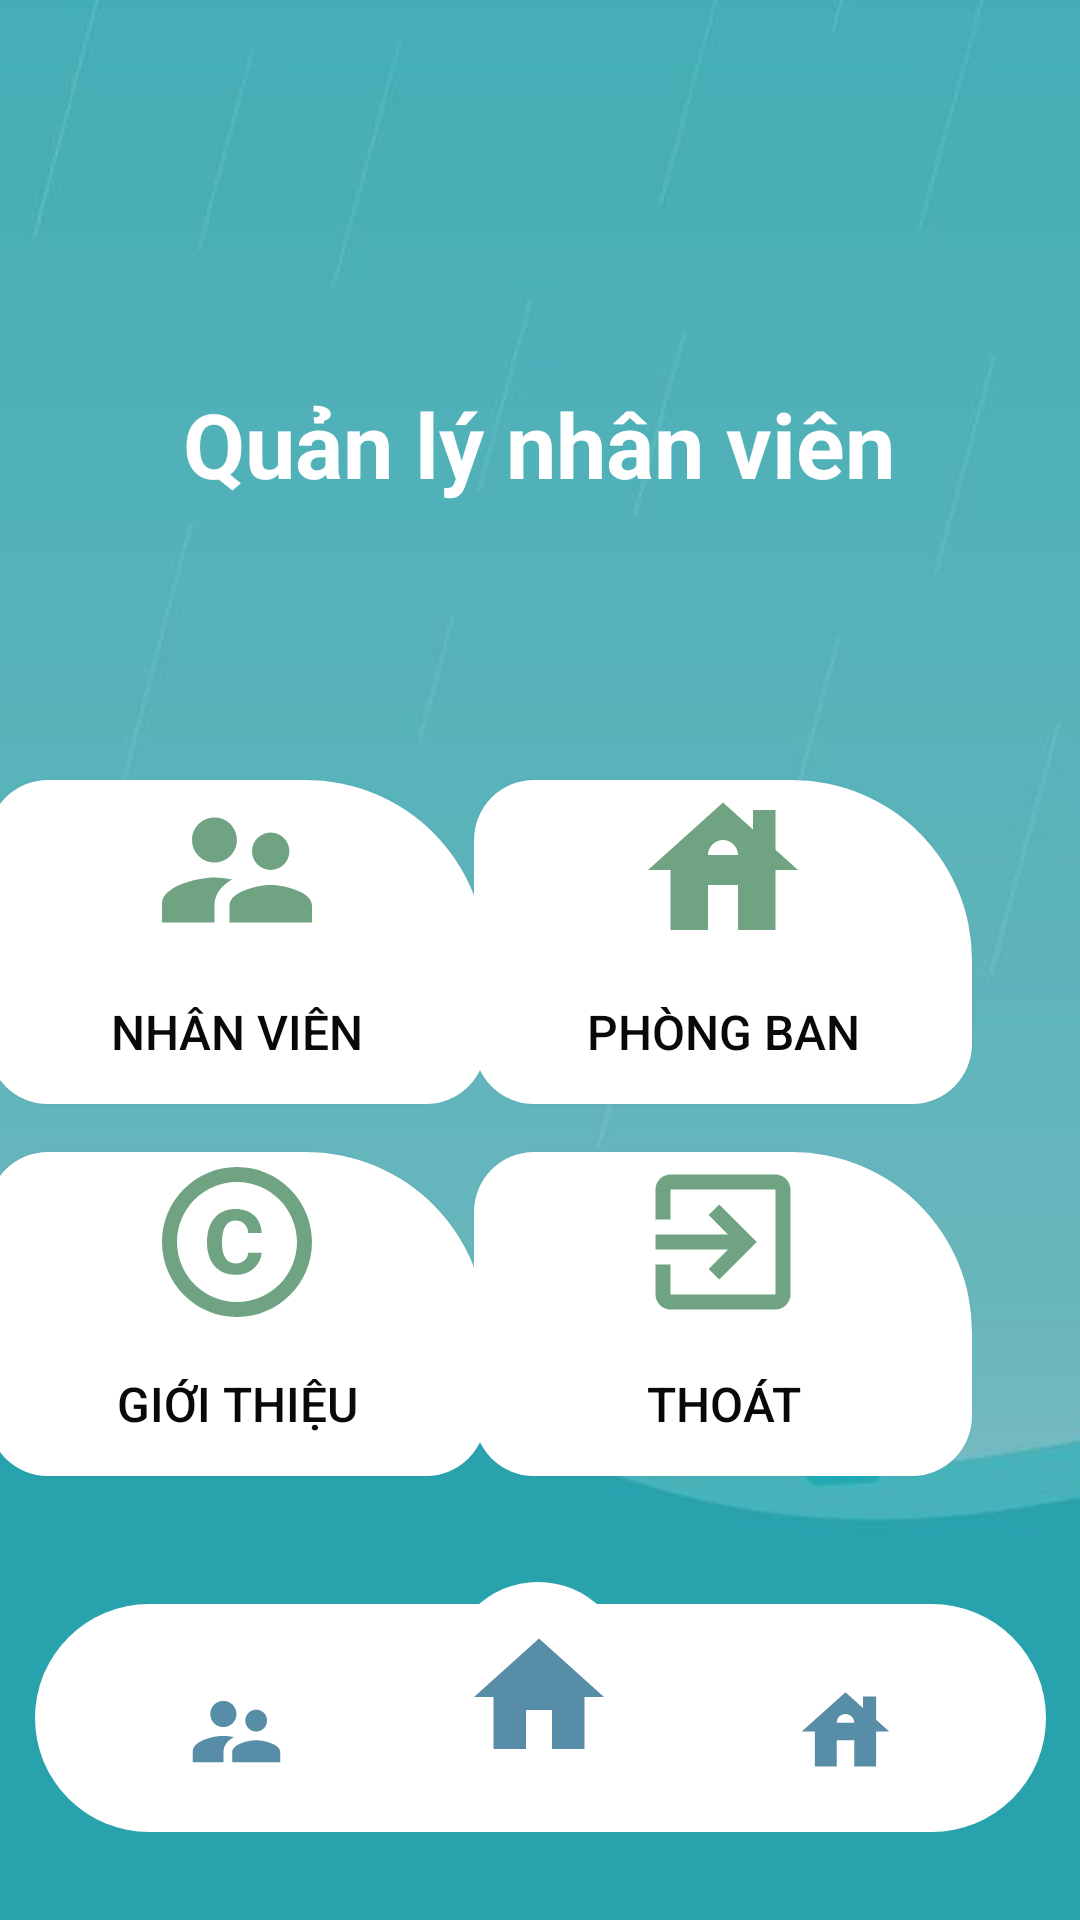

Reconstruct the res/layout file that produces this screen, plus the resources it refers to.
<!-- AndroidManifest.xml: application theme Theme.App_QL -->
<!-- res/layout/activity_main.xml -->
<?xml version="1.0" encoding="utf-8"?>
<androidx.constraintlayout.widget.ConstraintLayout xmlns:android="http://schemas.android.com/apk/res/android"
    xmlns:app="http://schemas.android.com/apk/res-auto"
    xmlns:tools="http://schemas.android.com/tools"
    android:layout_width="match_parent"
    android:layout_height="match_parent"
    android:orientation="vertical"
    tools:context=".MainActivity">


    <ImageView
        android:id="@+id/imageView"
        android:layout_width="match_parent"
        android:layout_height="match_parent"
        android:scaleType="centerCrop"
        android:src="@drawable/main_bg3"
        app:layout_constraintBottom_toBottomOf="parent"
        app:layout_constraintEnd_toEndOf="parent"
        app:layout_constraintHeight_percent=".27"
        app:layout_constraintHorizontal_bias="0.0"
        app:layout_constraintStart_toStartOf="parent"
        app:layout_constraintTop_toTopOf="parent"
        app:layout_constraintVertical_bias="0.0"
        tools:ignore="MissingConstraints" />

    <TextView
        android:id="@+id/textView"
        android:layout_width="272dp"
        android:layout_height="79dp"
        android:gravity="center"
        android:text="Quản lý nhân viên"
        android:textColor="@color/white"
        android:textSize="30dp"
        android:textStyle="bold"
        app:layout_constraintBottom_toBottomOf="parent"
        app:layout_constraintEnd_toEndOf="parent"
        app:layout_constraintHorizontal_bias="0.496"
        app:layout_constraintStart_toStartOf="parent"
        app:layout_constraintTop_toTopOf="parent"
        app:layout_constraintVertical_bias="0.193" />

    <Button
        android:id="@+id/btnChucvu"
        android:layout_width="166dp"
        android:layout_height="108dp"
        android:layout_gravity="center"
        android:layout_marginTop="260dp"
        android:background="@drawable/background_button"
        android:drawableTop="@drawable/ic_baseline_supervisor_account_24"
        android:elevation="10px"
        android:text="Nhân Viên"
        android:textColor="#090909"
        android:textSize="16dp"
        app:layout_constraintEnd_toStartOf="@+id/btnPb"
        app:layout_constraintHorizontal_bias="0.581"
        app:layout_constraintStart_toStartOf="parent"
        app:layout_constraintTop_toTopOf="parent"
        tools:ignore="MissingConstraints" />

    <Button
        android:id="@+id/btnPb"
        android:layout_width="166dp"
        android:layout_height="108dp"
        android:layout_gravity="center"
        android:layout_marginTop="260dp"
        android:layout_marginEnd="36dp"
        android:background="@drawable/background_button"
        android:drawableTop="@drawable/ic_baseline_house_24"
        android:elevation="10px"
        android:text="Phòng Ban"
        android:textColor="#090909"
        android:textSize="16dp"
        app:layout_constraintEnd_toEndOf="parent"
        app:layout_constraintTop_toTopOf="parent"
        tools:ignore="MissingConstraints" />

    <Button
        android:id="@+id/btnKhac"
        android:layout_width="166dp"
        android:layout_height="108dp"
        android:layout_gravity="center"
        android:layout_marginTop="16dp"
        android:background="@drawable/background_button"
        android:drawableTop="@drawable/ic_baseline_copyright_24"
        android:elevation="10px"
        android:text="Giới Thiệu"
        android:textColor="#090909"
        android:textSize="16dp"
        app:layout_constraintBottom_toBottomOf="parent"
        app:layout_constraintEnd_toStartOf="@+id/btnExit"
        app:layout_constraintHorizontal_bias="0.581"
        app:layout_constraintStart_toStartOf="parent"
        app:layout_constraintTop_toBottomOf="@+id/btnChucvu"
        app:layout_constraintVertical_bias="0.0"
        tools:ignore="MissingConstraints" />

    <Button
        android:id="@+id/btnExit"
        android:layout_width="166dp"
        android:layout_height="108dp"
        android:layout_gravity="center"
        android:layout_marginTop="16dp"
        android:layout_marginEnd="36dp"
        android:background="@drawable/background_button"
        android:drawableTop="@drawable/ic_baseline_exit_to_app_24"
        android:elevation="10px"
        android:text="Thoát"
        android:textColor="#090909"
        android:textSize="16dp"
        app:layout_constraintBottom_toBottomOf="parent"
        app:layout_constraintEnd_toEndOf="parent"
        app:layout_constraintTop_toBottomOf="@+id/btnPb"
        app:layout_constraintVertical_bias="0.0"
        tools:ignore="MissingConstraints" />

    <androidx.constraintlayout.widget.ConstraintLayout
        android:layout_width="60dp"
        android:layout_height="47dp"
        android:background="@drawable/bg_home"
        app:layout_constraintBaseline_toBottomOf="parent"
        app:layout_constraintBottom_toBottomOf="parent"
        app:layout_constraintEnd_toEndOf="parent"
        app:layout_constraintHeight_percent=".78"
        app:layout_constraintHorizontal_bias="0.498"
        app:layout_constraintStart_toStartOf="parent"
        app:layout_constraintTop_toTopOf="parent"
        app:layout_constraintVertical_bias="0.889">

    </androidx.constraintlayout.widget.ConstraintLayout>

    <androidx.constraintlayout.widget.ConstraintLayout
        android:layout_width="337dp"
        android:layout_height="76dp"
        android:background="@drawable/bg_main"
        app:layout_constraintBaseline_toBottomOf="parent"
        app:layout_constraintBottom_toBottomOf="parent"
        app:layout_constraintEnd_toEndOf="parent"
        app:layout_constraintHeight_percent=".78"
        app:layout_constraintStart_toStartOf="parent"
        app:layout_constraintTop_toTopOf="parent"
        app:layout_constraintVertical_bias="0.948">


        <ImageView
            android:layout_width="52dp"
            android:id="@+id/img_home"
            android:layout_height="58dp"
            android:src="@drawable/ic_baseline_home_24"
            app:layout_constraintBottom_toBottomOf="parent"
            app:layout_constraintEnd_toEndOf="parent"
            app:layout_constraintHorizontal_bias="0.498"
            app:layout_constraintStart_toStartOf="parent"
            app:layout_constraintTop_toTopOf="parent"
            app:layout_constraintVertical_bias="0.111" />

        <ImageView
            android:id="@+id/img_nv"
            android:layout_width="35dp"
            android:layout_height="37dp"
            android:src="@drawable/ic_baseline_supervisor_account_24_2"
            app:layout_constraintBottom_toBottomOf="parent"
            app:layout_constraintEnd_toEndOf="parent"
            app:layout_constraintHorizontal_bias="0.165"
            app:layout_constraintStart_toStartOf="parent"
            app:layout_constraintTop_toTopOf="parent"
            app:layout_constraintVertical_bias="0.615" />

        <ImageView
            android:id="@+id/img_pb"
            android:layout_width="35dp"
            android:layout_height="37dp"
            android:src="@drawable/ic_baseline_house_24_2"
            app:layout_constraintBottom_toBottomOf="parent"
            app:layout_constraintEnd_toEndOf="parent"
            app:layout_constraintHorizontal_bias="0.837"
            app:layout_constraintStart_toStartOf="parent"
            app:layout_constraintTop_toTopOf="parent"
            app:layout_constraintVertical_bias="0.615" />


    </androidx.constraintlayout.widget.ConstraintLayout>

</androidx.constraintlayout.widget.ConstraintLayout>
<!-- resources referenced by this layout -->
<resources>
  <!-- drawable background_button (drawable) -->
  <?xml version="1.0" encoding="utf-8"?>
  <selector xmlns:android="http://schemas.android.com/apk/res/android">
      
  <item android:state_pressed="false">
      <shape>
          
          <solid android:color="#FFFFFF"></solid>
          
          <corners android:topRightRadius="60dp"
              android:topLeftRadius="20dp"
              android:bottomLeftRadius="20dp"
              android:bottomRightRadius="20dp"
              ></corners>
      </shape>
  </item>
  </selector>
  <!-- drawable bg_home (drawable) -->
  <?xml version="1.0" encoding="utf-8"?>
  <shape xmlns:android="http://schemas.android.com/apk/res/android">
      
      <solid android:color="#FFFFFF"></solid>
      
      <corners android:topRightRadius="40dp"
          android:topLeftRadius="40dp"
          ></corners>
  </shape>
  <!-- drawable bg_main (drawable) -->
  <?xml version="1.0" encoding="utf-8"?>
  <shape xmlns:android="http://schemas.android.com/apk/res/android">
      
      <solid android:color="#FFFFFF"></solid>
  
      
      <corners android:radius="70dp"
          />
  </shape>
  <!-- drawable ic_baseline_exit_to_app_24 (drawable) -->
  <vector android:autoMirrored="true" android:height="60dp"
      android:tint="#6FA381" android:viewportHeight="24"
      android:viewportWidth="24" android:width="60dp" xmlns:android="http://schemas.android.com/apk/res/android">
      <path android:fillColor="@android:color/white" android:pathData="M10.09,15.59L11.5,17l5,-5 -5,-5 -1.41,1.41L12.67,11H3v2h9.67l-2.58,2.59zM19,3H5c-1.11,0 -2,0.9 -2,2v4h2V5h14v14H5v-4H3v4c0,1.1 0.89,2 2,2h14c1.1,0 2,-0.9 2,-2V5c0,-1.1 -0.9,-2 -2,-2z"/>
  </vector>
  <!-- drawable ic_baseline_home_24 (drawable) -->
  <vector android:height="60dp" android:tint="#578DA6"
      android:viewportHeight="24" android:viewportWidth="24"
      android:width="60dp" xmlns:android="http://schemas.android.com/apk/res/android">
      <path android:fillColor="@android:color/white" android:pathData="M10,20v-6h4v6h5v-8h3L12,3 2,12h3v8z"/>
  </vector>
  <!-- drawable ic_baseline_house_24 (drawable) -->
  <vector android:height="60dp" android:tint="#6FA381"
      android:viewportHeight="24" android:viewportWidth="24"
      android:width="60dp" xmlns:android="http://schemas.android.com/apk/res/android">
      <path android:fillColor="@android:color/white" android:pathData="M19,9.3V4h-3v2.6L12,3L2,12h3v8h5v-6h4v6h5v-8h3L19,9.3zM10,10c0,-1.1 0.9,-2 2,-2s2,0.9 2,2H10z"/>
  </vector>
  <!-- drawable ic_baseline_house_24_2 (drawable) -->
  <vector android:height="24dp" android:tint="#578DA6"
      android:viewportHeight="24" android:viewportWidth="24"
      android:width="24dp" xmlns:android="http://schemas.android.com/apk/res/android">
      <path android:fillColor="@android:color/white" android:pathData="M19,9.3V4h-3v2.6L12,3L2,12h3v8h5v-6h4v6h5v-8h3L19,9.3zM10,10c0,-1.1 0.9,-2 2,-2s2,0.9 2,2H10z"/>
  </vector>
  <style name="Theme.App_QL" parent="Theme.MaterialComponents.DayNight.NoActionBar.Bridge">
          
          <item name="colorPrimary">@color/purple_500</item>
          <item name="colorPrimaryVariant">@color/purple_700</item>
          <item name="colorOnPrimary">@color/white</item>
          
          <item name="colorSecondary">@color/teal_200</item>
          <item name="colorSecondaryVariant">@color/teal_700</item>
          <item name="colorOnSecondary">@color/black</item>
          
          <item name="android:statusBarColor" tools:targetApi="l">?attr/colorPrimaryVariant</item>
          
      </style>
  <!-- not gathered from this repository: default colours our renderer supplied (Android Studio template values) -->
  <color name="purple_500">#FF6200EE</color>
  <color name="purple_700">#FF3700B3</color>
  <color name="teal_200">#FF03DAC5</color>
  <color name="teal_700">#FF018786</color>
  <color name="black">#FF000000</color>
  <color name="white">#FFFFFFFF</color>
</resources>
